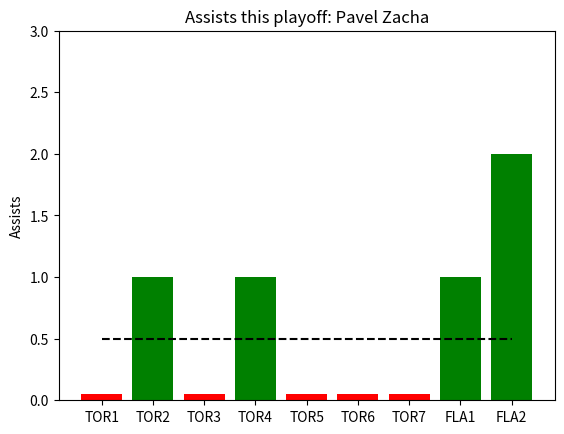

Here is the Python script that generated this plot:
import matplotlib.pyplot as plt

# Dane
name = 'Pavel Zacha'
event = 'Assists'
line = 0.5
data = [0.05, 1, 0.05, 1, 0.05, 0.05, 0.05, 1, 2]
x_values = ['TOR1', 'TOR2', 'TOR3', 'TOR4', 'TOR5', 'TOR6', 'TOR7', 'FLA1', 'FLA2']
line_y = [line] * len(data)  # Wartość stała dla linii

# Określenie kolorów dla słupków na podstawie ich wartości
colors = ['red' if d < line else 'green' for d in data]
print(colors)
print("Liczba danych:", len(data))
print("Liczba elementów w x_values:", len(x_values))
print("Liczba elementów w line_y:", len(line_y))
# Rysowanie wykresu słupkowego
plt.bar(x_values, data, color=colors)

# Dodanie linii z większym zakresem osi Y
plt.plot(x_values, line_y, color='black', linestyle='--')
plt.ylim(0, max(data) + 1)  # Rozszerzenie zakresu osi Y

# Ustawienie etykiet i tytułów
plt.ylabel(event)
plt.title('{} this playoff: {}'.format(event, name))


# Zapisanie wykresu do pliku
plt.savefig('{}_{}.png'.format(name, event))

# Wyświetlenie wykresu
plt.show()